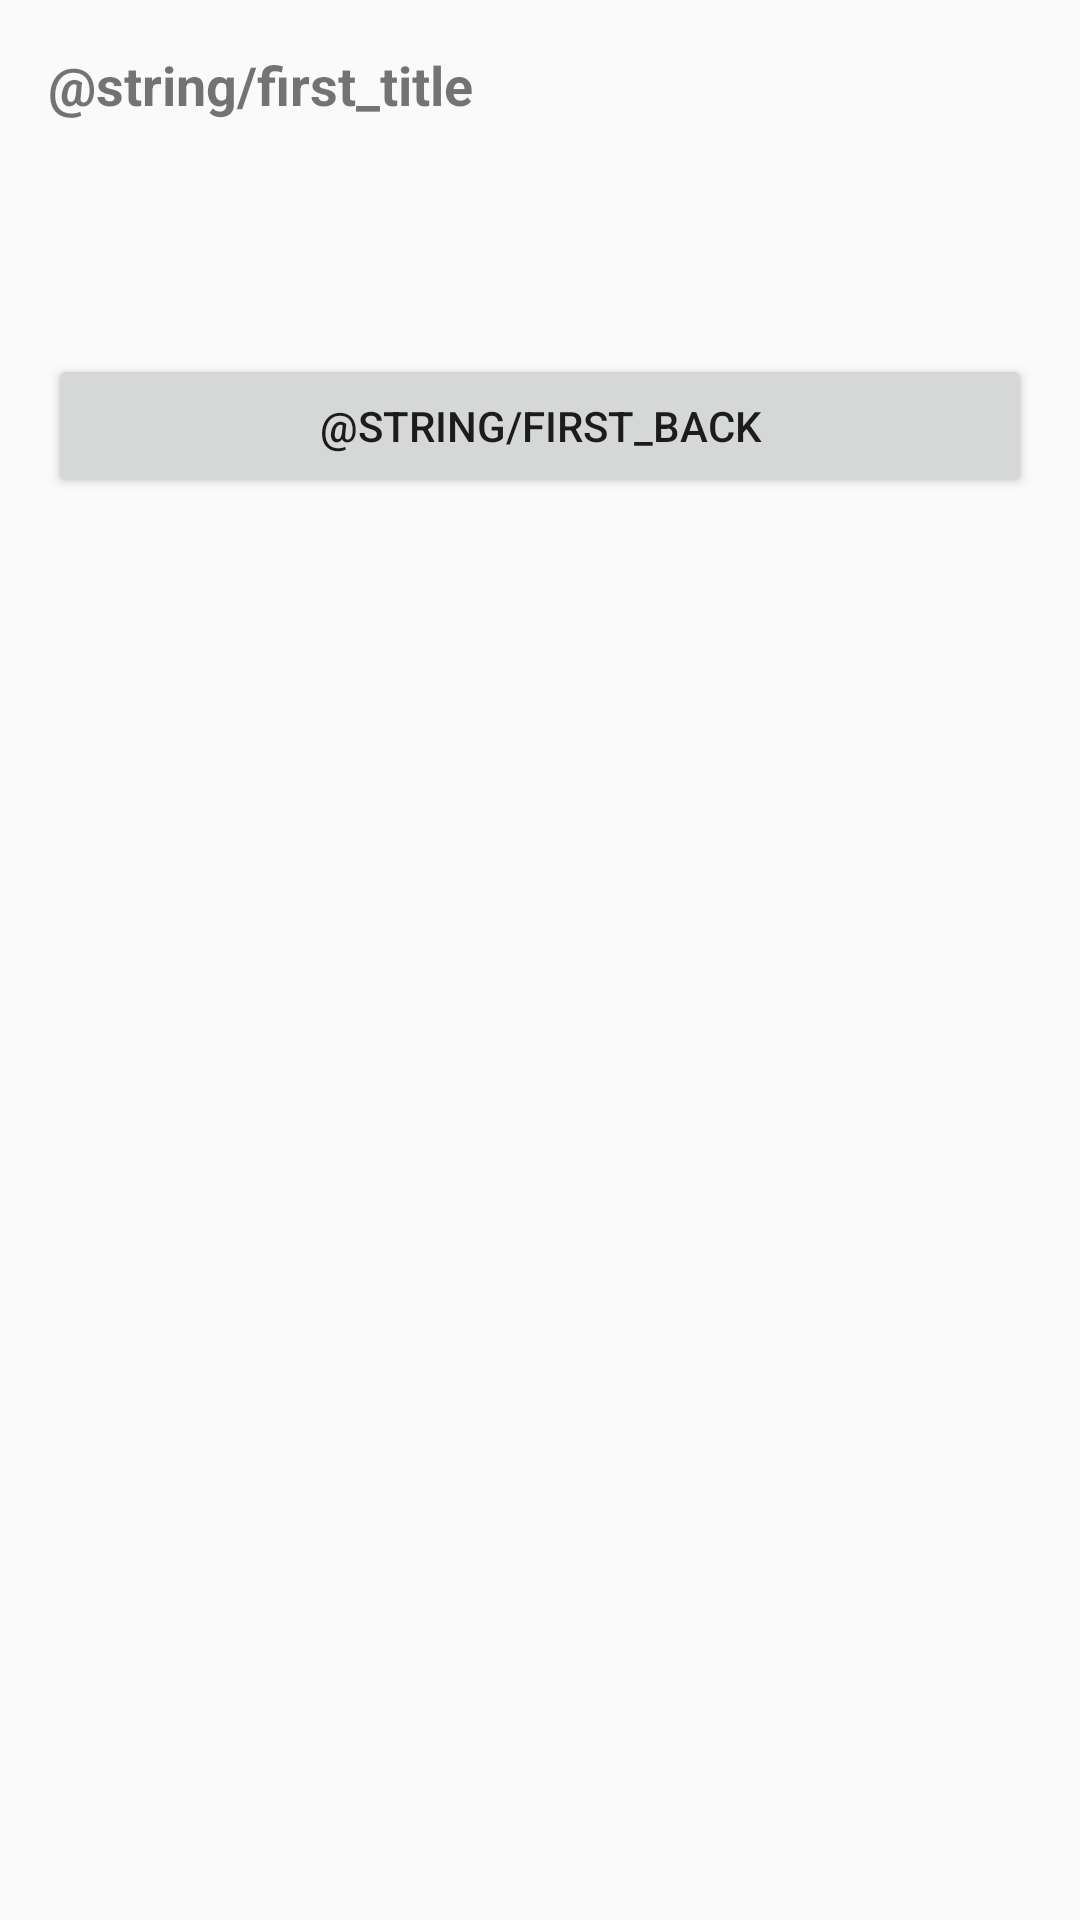

Android layout source for this screen:
<!-- AndroidManifest.xml: application theme Theme.Helloworld2024110211 -->
<!-- res/layout/activity_first.xml -->
<?xml version="1.0" encoding="utf-8"?>
<LinearLayout xmlns:android="http://schemas.android.com/apk/res/android"
    android:layout_width="match_parent"
    android:layout_height="match_parent"
    android:orientation="vertical"
    android:padding="16dp">

    <TextView
        android:layout_width="match_parent"
        android:layout_height="wrap_content"
        android:text="@string/first_title"
        android:textSize="18sp"
        android:textStyle="bold"
        android:paddingBottom="16dp" />

    <TextView
        android:id="@+id/tv_received"
        android:layout_width="match_parent"
        android:layout_height="wrap_content"
        android:padding="12dp"
        android:textSize="16sp" />

    <Button
        android:id="@+id/btn_back"
        android:layout_width="match_parent"
        android:layout_height="wrap_content"
        android:layout_marginTop="16dp"
        android:text="@string/first_back" />
</LinearLayout>
<!-- resources referenced by this layout -->
<resources>
  <style name="Theme.Helloworld2024110211" parent="Theme.MaterialComponents.DayNight.DarkActionBar.Bridge">
      </style>
</resources>
